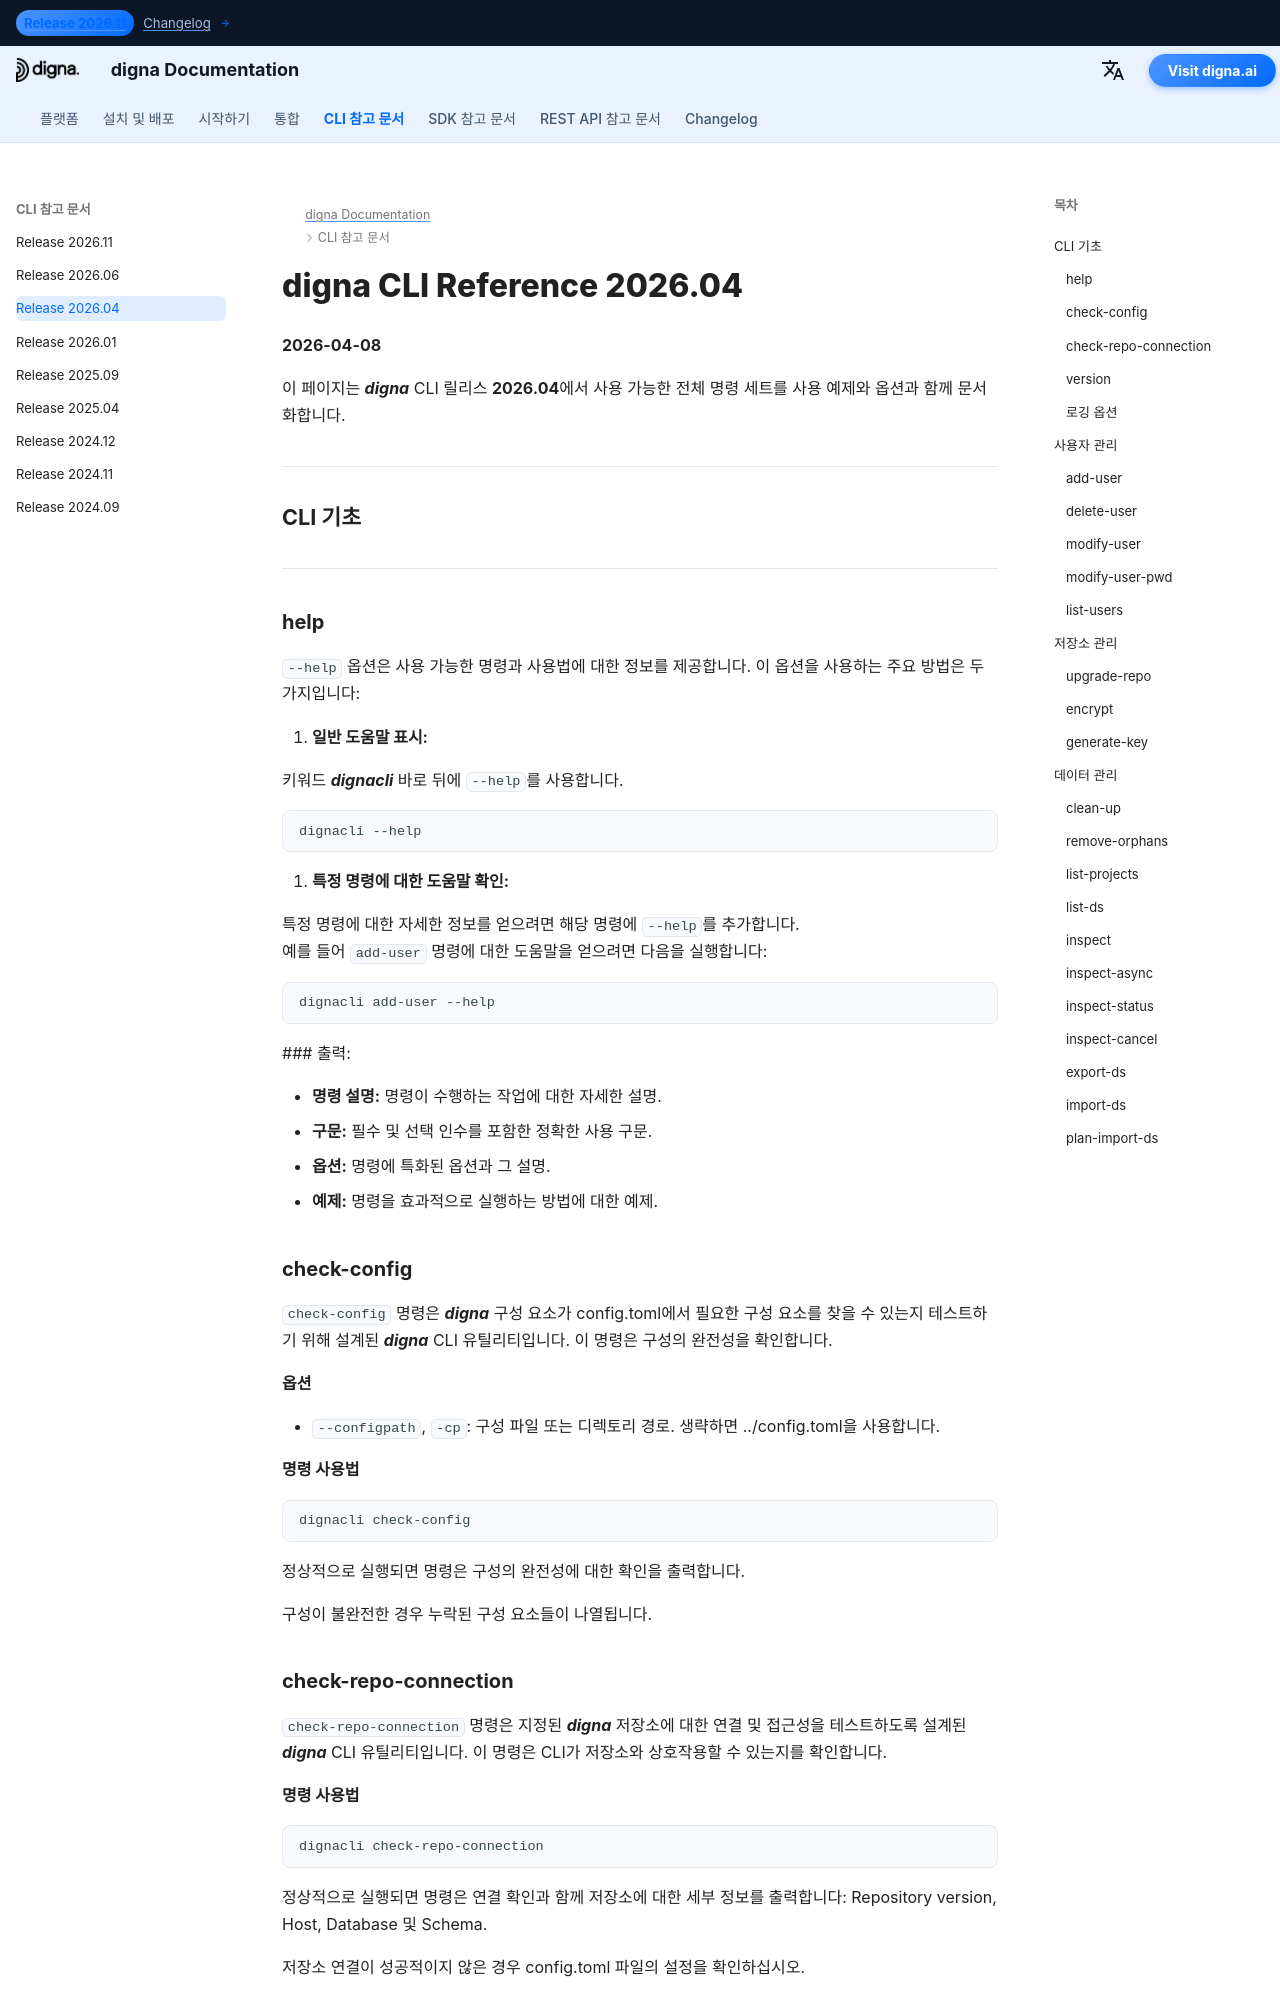

repository: dignaai/digna-docs · page: ko/cli/Command_Line_Interface_202604/index.html · generator: mkdocs

---
title: digna CLI Reference 2026.04 – Commands & Examples | digna Documentation
description: Complete reference for digna CLI release 2026.04
image: /assets/logo_square.png
---

# digna CLI Reference 2026.04
**2026-04-08**

이 페이지는 ***digna*** CLI 릴리스 **2026.04**에서 사용 가능한 전체 명령 세트를 사용 예제와 옵션과 함께 문서화합니다.

---

## CLI 기초

---

### help
`--help` 옵션은 사용 가능한 명령과 사용법에 대한 정보를 제공합니다. 이 옵션을 사용하는 주요 방법은 두 가지입니다:

1. **일반 도움말 표시:**
   
   키워드 ***dignacli*** 바로 뒤에 `--help`를 사용합니다.  
   ```bash
   dignacli --help
   ```

2. **특정 명령에 대한 도움말 확인:**  
  
   특정 명령에 대한 자세한 정보를 얻으려면 해당 명령에 `--help`를 추가합니다.  
   예를 들어 `add-user` 명령에 대한 도움말을 얻으려면 다음을 실행합니다:
   ```bash
   dignacli add-user --help
   ```

   ### 출력:
      
   - **명령 설명:** 명령이 수행하는 작업에 대한 자세한 설명.  
   - **구문:** 필수 및 선택 인수를 포함한 정확한 사용 구문.  
   - **옵션:** 명령에 특화된 옵션과 그 설명.  
   - **예제:** 명령을 효과적으로 실행하는 방법에 대한 예제.

### check-config

`check-config` 명령은 ***digna*** 구성 요소가 config.toml에서 필요한 구성 요소를 찾을 수 있는지 테스트하기 위해 설계된 ***digna*** CLI 유틸리티입니다. 이 명령은 구성의 완전성을 확인합니다.

#### 옵션

- `--configpath`, `-cp`: 구성 파일 또는 디렉토리 경로. 생략하면 ../config.toml을 사용합니다.
      
#### 명령 사용법
```bash
dignacli check-config
```

정상적으로 실행되면 명령은 구성의 완전성에 대한 확인을 출력합니다.  
  
구성이 불완전한 경우 누락된 구성 요소들이 나열됩니다.

  
### check-repo-connection

`check-repo-connection` 명령은 지정된 ***digna*** 저장소에 대한 연결 및 접근성을 테스트하도록 설계된 ***digna*** CLI 유틸리티입니다. 이 명령은 CLI가 저장소와 상호작용할 수 있는지를 확인합니다.
      
#### 명령 사용법
```bash
dignacli check-repo-connection
```

정상적으로 실행되면 명령은 연결 확인과 함께 저장소에 대한 세부 정보를 출력합니다: Repository version, Host, Database 및 Schema.  
  
저장소 연결이 성공적이지 않은 경우 config.toml 파일의 설정을 확인하십시오.


### version

설치된 *dignacli* 버전을 확인하려면 `--version` 옵션을 사용하십시오.
